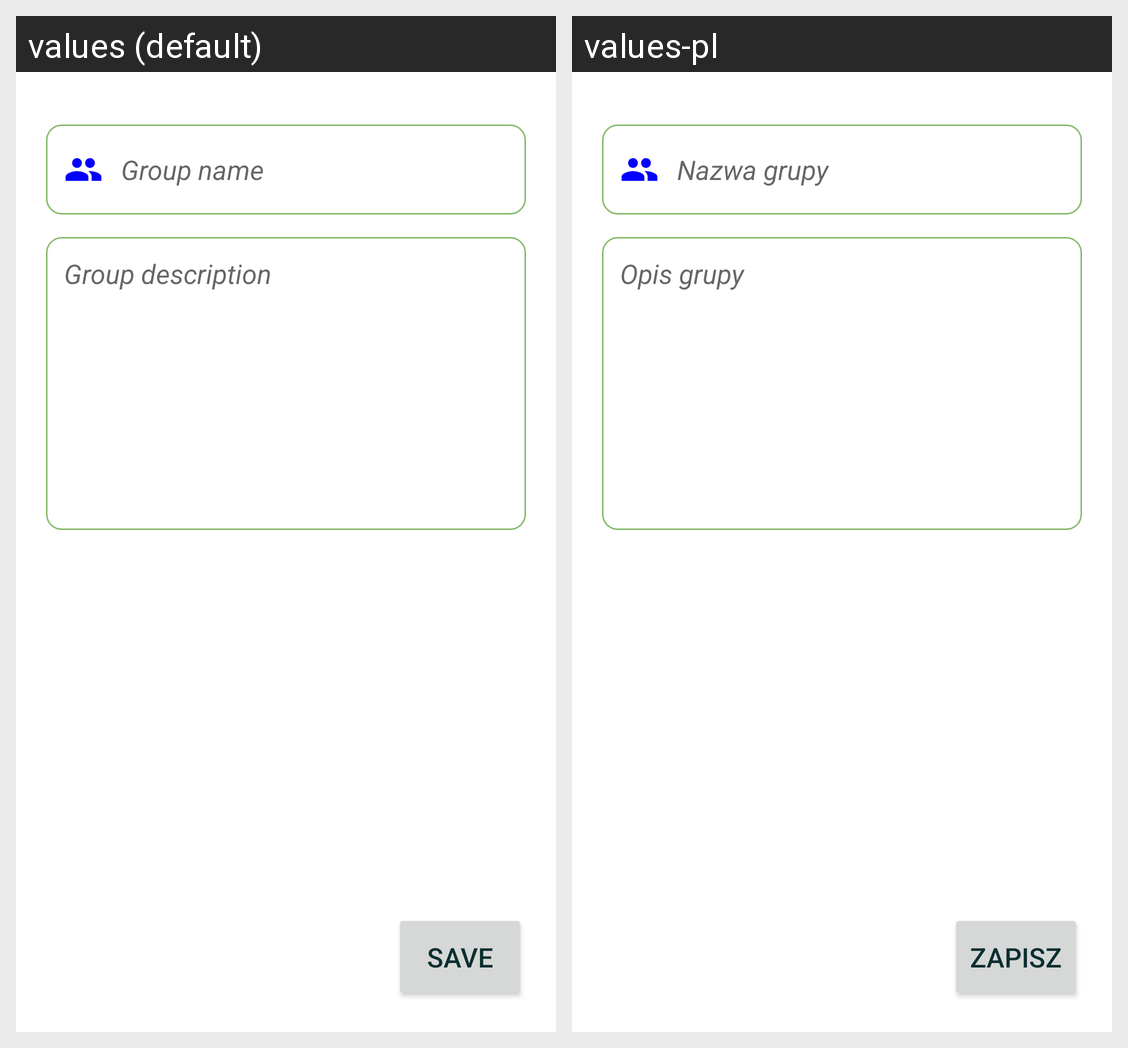

The Android screen above is rendered under two locales of the same app. Produce the string resources it draws, with the default and per-locale values.
Android screen res/layout/activity_create_group.xml rendered under 2 locales, left to right: values (default), values-pl. Device: Nexus 5 (rendered at 1080×1920; each locale shown at half size, 540×960, under a caption strip naming it); theme AppTheme.
Strings drawn on this screen, with the default value and each locale's value (text and hints the layout hard-codes, and strings that could not be matched under every locale, appear in the picture but are not listed):

group_name
  values: Group name
  values-pl: Nazwa grupy

group_description
  values: Group description
  values-pl: Opis grupy

save
  values: Save
  values-pl: Zapisz
